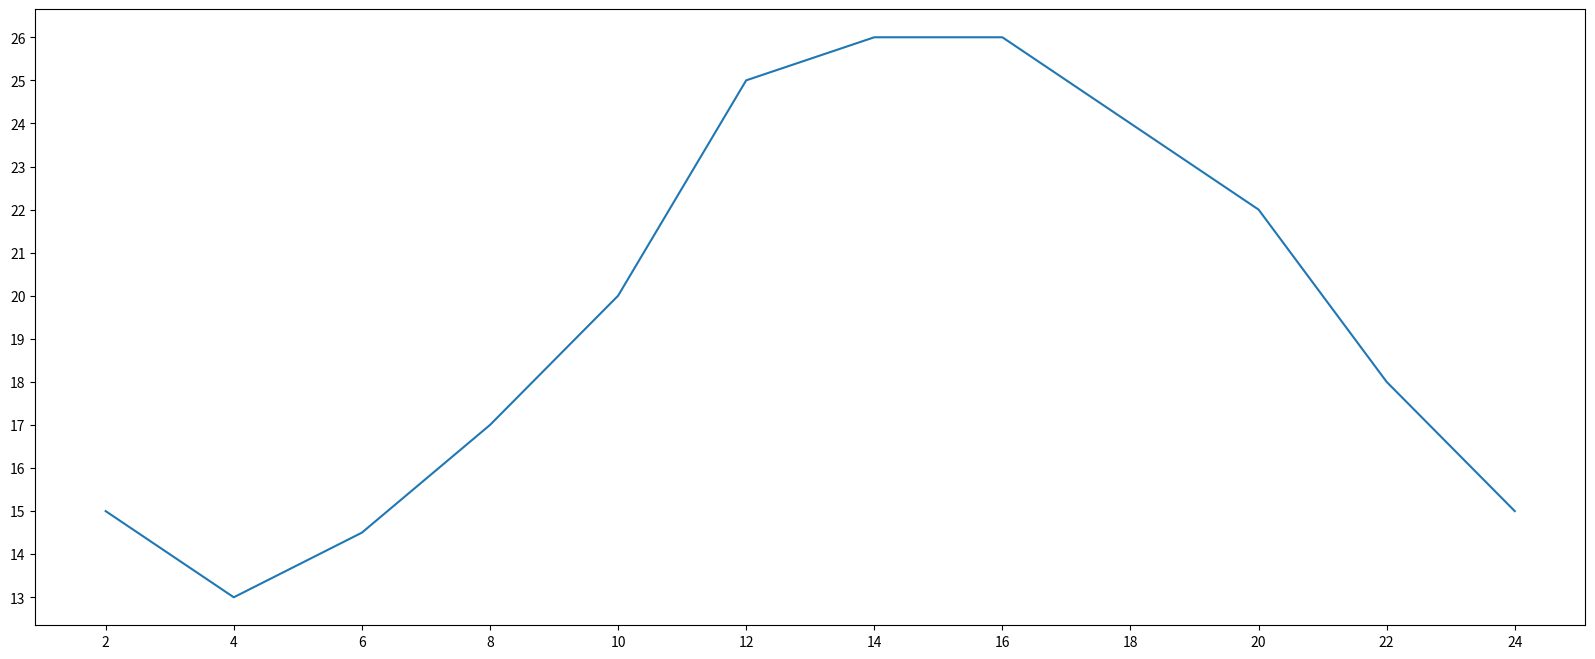

Python code for this plot:
from matplotlib import pyplot as plt


# 绘图数据
x = range(2, 26, 2)
y = [15, 13, 14.5, 17, 20, 25, 26, 26, 24, 22, 18, 15]

# 设置图片大小
fig = plt.figure(figsize=(20, 8), dpi=80)

# 绘图
plt.plot(x, y)

# 设置坐标轴刻度
plt.xticks(x)
# plt.xticks(range(2, 25))
# xtick_labels = [i/2 for i in range(4, 49)]
# plt.xticks(xtick_labels)
plt.yticks(range(min(y), max(y)+1))

# 保存图片
# plt.savefig("./sig_size.svg")

# 展示图片
plt.show()
